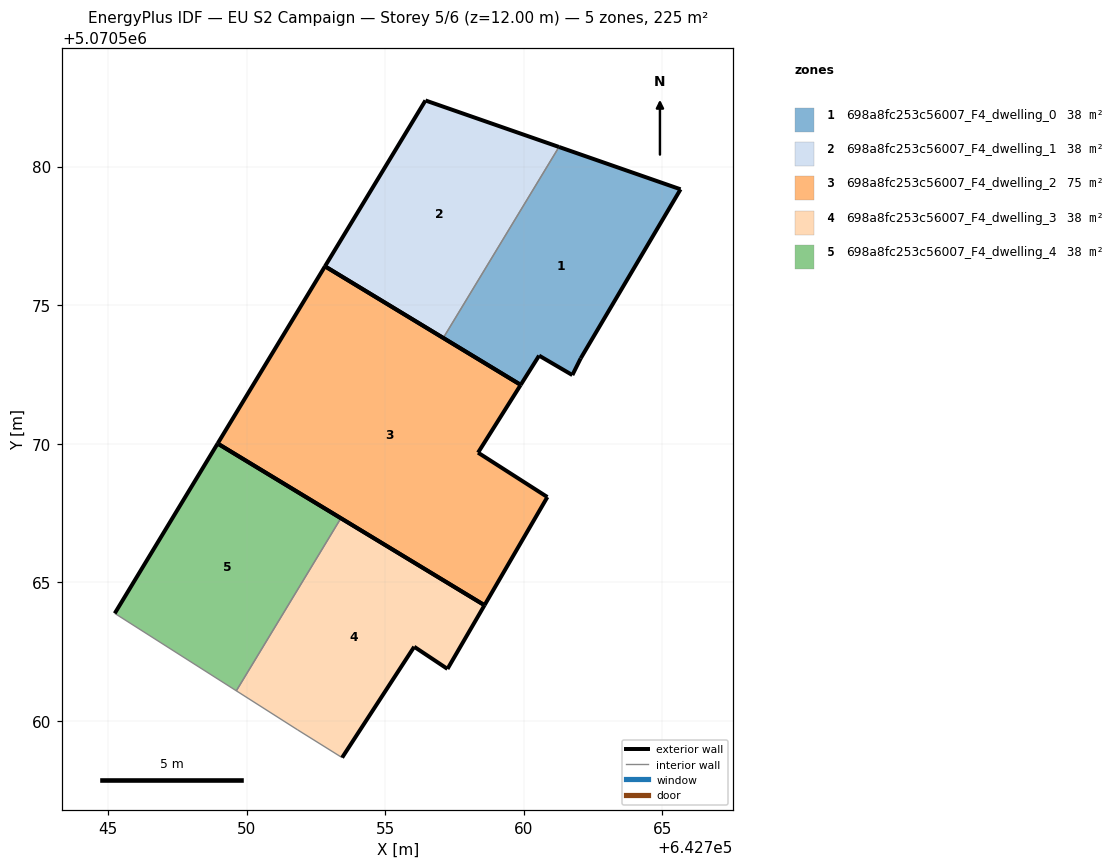
=== STOREY PLAN SPEC (per zone: floor XY polygon, exterior-wall plan segments, windows/doors) ===
zone 1: 698a8fc253c56007_F4_dwelling_0  (37.6 m²)
  floor: (642762.05, 5070573.08) (642765.66, 5070579.18) (642761.27, 5070580.71) (642757.10, 5070573.81) (642759.89, 5070572.12) (642760.55, 5070573.18) (642761.75, 5070572.47)
  exterior wall: (642761.27, 5070580.71) – (642765.66, 5070579.18)  [4.6 m]
  exterior wall: (642765.66, 5070579.18) – (642762.06, 5070573.08)  [7.1 m]
  exterior wall: (642762.06, 5070573.08) – (642761.76, 5070572.47)  [0.7 m]
  exterior wall: (642761.76, 5070572.47) – (642760.56, 5070573.18)  [1.4 m]
  exterior wall: (642760.56, 5070573.18) – (642759.89, 5070572.12)  [1.2 m]
  exterior wall: (642759.89, 5070572.12) – (642757.10, 5070573.81)  [3.3 m]
  interior walls: 1
zone 2: 698a8fc253c56007_F4_dwelling_1  (37.6 m²)
  floor: (642757.10, 5070573.81) (642761.27, 5070580.71) (642756.45, 5070582.38) (642752.83, 5070576.40)
  exterior wall: (642757.10, 5070573.81) – (642752.83, 5070576.40)  [5.0 m]
  exterior wall: (642752.83, 5070576.40) – (642756.45, 5070582.38)  [7.0 m]
  exterior wall: (642756.45, 5070582.38) – (642761.27, 5070580.71)  [5.1 m]
  interior walls: 1
zone 3: 698a8fc253c56007_F4_dwelling_2  (75.2 m²)
  floor: (642758.58, 5070564.17) (642760.85, 5070568.07) (642758.35, 5070569.67) (642759.89, 5070572.12) (642752.83, 5070576.40) (642748.95, 5070570.00)
  exterior wall: (642748.95, 5070570.00) – (642752.83, 5070576.40)  [7.5 m]
  exterior wall: (642752.83, 5070576.40) – (642759.89, 5070572.12)  [8.3 m]
  exterior wall: (642759.89, 5070572.12) – (642758.35, 5070569.67)  [2.9 m]
  exterior wall: (642758.35, 5070569.67) – (642760.85, 5070568.07)  [3.0 m]
  exterior wall: (642760.85, 5070568.07) – (642758.58, 5070564.17)  [4.5 m]
  exterior wall: (642758.58, 5070564.17) – (642748.95, 5070570.00)  [11.3 m]
zone 4: 698a8fc253c56007_F4_dwelling_3  (37.6 m²)
  floor: (642757.25, 5070561.87) (642758.58, 5070564.17) (642753.40, 5070567.31) (642749.63, 5070561.08) (642751.84, 5070559.67) (642753.45, 5070558.67) (642756.05, 5070562.67)
  exterior wall: (642753.40, 5070567.31) – (642758.58, 5070564.17)  [6.1 m]
  exterior wall: (642758.58, 5070564.17) – (642757.25, 5070561.87)  [2.7 m]
  exterior wall: (642757.25, 5070561.87) – (642756.05, 5070562.67)  [1.4 m]
  exterior wall: (642756.05, 5070562.67) – (642753.45, 5070558.67)  [4.8 m]
  interior walls: 3
zone 5: 698a8fc253c56007_F4_dwelling_4  (37.6 m²)
  floor: (642749.63, 5070561.08) (642753.40, 5070567.31) (642748.95, 5070570.00) (642745.24, 5070563.88)
  exterior wall: (642745.24, 5070563.88) – (642748.95, 5070570.00)  [7.2 m]
  exterior wall: (642748.95, 5070570.00) – (642753.40, 5070567.31)  [5.2 m]
  interior walls: 2

=== DERIVED (storey summary) ===
Building: EU S2 Campaign
Storey: 5 of 6  (floor level z = 12.00 m)
Storey gross floor area: 225.5 m²
Zones on this storey: 5
  - 698a8fc253c56007_F4_dwelling_0: floor 37.6 m²; exterior wall 18.3 m (54.9 m²); WWR 0.0%
  - 698a8fc253c56007_F4_dwelling_1: floor 37.6 m²; exterior wall 17.1 m (51.3 m²); WWR 0.0%
  - 698a8fc253c56007_F4_dwelling_2: floor 75.2 m²; exterior wall 37.4 m (112.1 m²); WWR 0.0%
  - 698a8fc253c56007_F4_dwelling_3: floor 37.6 m²; exterior wall 14.9 m (44.8 m²); WWR 0.0%
  - 698a8fc253c56007_F4_dwelling_4: floor 37.6 m²; exterior wall 12.4 m (37.1 m²); WWR 0.0%
Zone adjacency (shared interzone walls):
  - 698a8fc253c56007_F4_dwelling_0 ↔ 698a8fc253c56007_F4_dwelling_1
  - 698a8fc253c56007_F4_dwelling_3 ↔ 698a8fc253c56007_F4_dwelling_4